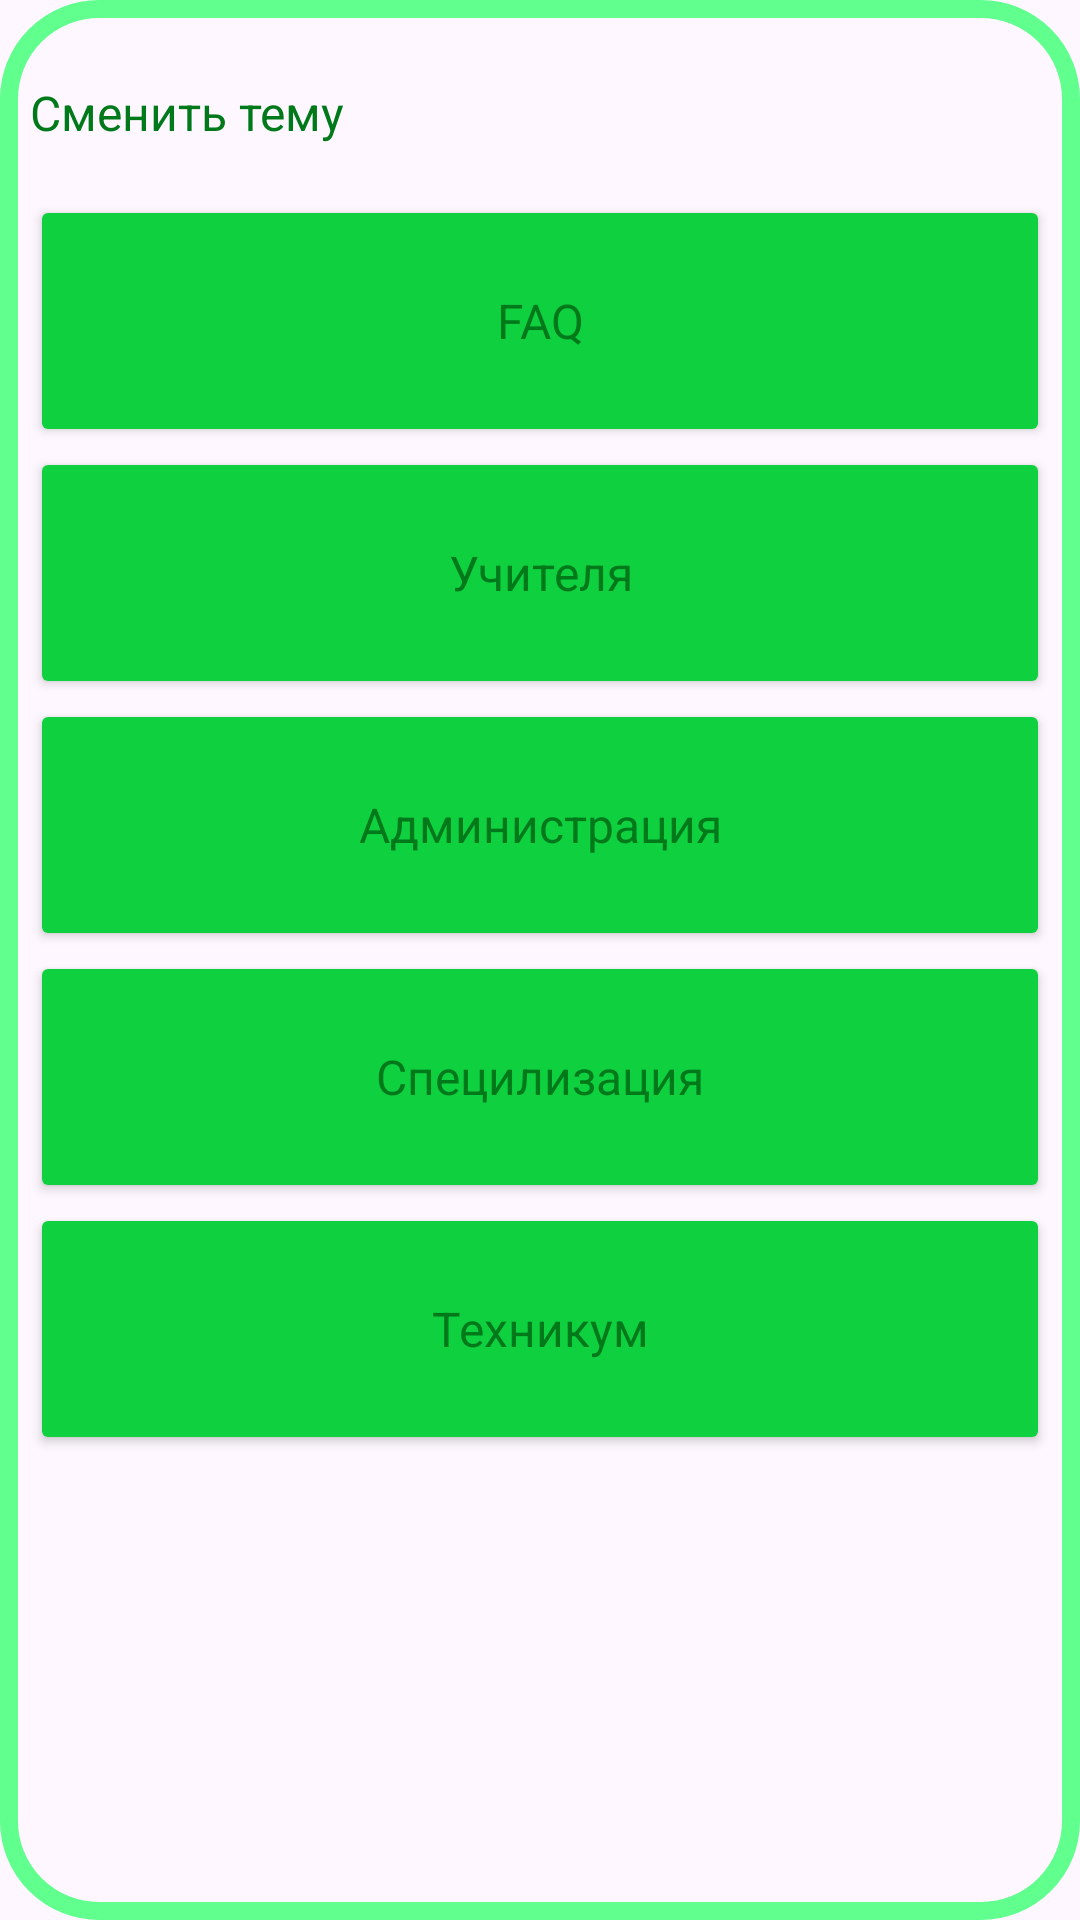

Produce the Android XML layout that renders to this screen, including the resource entries it uses.
<!-- AndroidManifest.xml: application theme Theme.Damir_pracktik -->
<!-- res/layout/fragment_menu.xml -->
<?xml version="1.0" encoding="utf-8"?>
<LinearLayout xmlns:android="http://schemas.android.com/apk/res/android"
    xmlns:tools="http://schemas.android.com/tools"
    android:layout_width="match_parent"
    android:layout_height="match_parent"
    android:orientation="vertical"
    style="@style/RecyclerViewLight"
    tools:context=".MenuFragment">

    <Switch
        android:id="@+id/DarkTheme"
        android:layout_width="match_parent"
        android:layout_height="55dp"
        style = "@style/MyTextView"
        android:thumb="@drawable/switch_custom_thumb_selector"
        android:track="@drawable/switch_custom_track_selector"
        android:text="Сменить тему" />

    <LinearLayout
        android:layout_width="match_parent"
        android:layout_height="match_parent"
        android:orientation="vertical">

        <Button
            android:id="@+id/ButtonFAQ"
            android:layout_width="match_parent"
            android:layout_height="84dp"
            style = "@style/MyTextView"
            android:text="FAQ" />

        <Button
            android:id="@+id/buttonTeacher"
            android:layout_width="match_parent"
            android:layout_height="84dp"
            style = "@style/MyTextView"
            android:text="@string/teacher" />

        <Button
            android:id="@+id/buttonAdministrator"
            android:layout_width="match_parent"
            android:layout_height="84dp"
            style = "@style/MyTextView"
            android:text="@string/administrator" />

        <Button
            android:id="@+id/buttonSpec"
            android:layout_width="match_parent"
            android:layout_height="84dp"
            style = "@style/MyTextView"
            android:text="@string/spec" />

        <Button
            android:id="@+id/buttonCollege"
            style="@style/MyTextView"
            android:layout_width="match_parent"
            android:layout_height="84dp"
            android:text="@string/college" />

    </LinearLayout>

</LinearLayout>
<!-- resources referenced by this layout -->
<resources>
  <string name="administrator">Администрация</string>
  <string name="college">Техникум</string>
  <string name="spec">Специлизация</string>
  <string name="teacher">Учителя</string>
  <style name="MyTextView" parent="Widget.AppCompat.TextView">
          <item name="android:textSize">16dp</item>
          <item name="android:textColor">@color/colorPrimaryDark</item>
          <item name="android:backgroundTint">@color/colorPrimary</item>
      </style>
  <style name="RecyclerViewLight">
          <item name="android:background">@drawable/recycler_view_light</item>
      </style>
  <style name="Theme.Damir_pracktik" parent="Base.Theme.Damir_pracktik" />
  <color name="colorPrimaryDark">#00791B</color>
  <color name="colorPrimary">#0FD140</color>
  <!-- drawable recycler_view_light (drawable) -->
  <?xml version="1.0" encoding="utf-8"?>
  <shape xmlns:android="http://schemas.android.com/apk/res/android">
      <corners
          android:bottomLeftRadius="30dp"
          android:bottomRightRadius="30dp"
          android:topLeftRadius="30dp"
          android:topRightRadius="30dp"/>
      <padding
          android:bottom="10dp"
          android:left="10dp"
          android:right="10dp"
          android:top="10dp"/>
      <stroke
          android:color="@color/colorAccent"
          android:width="6dp"/>
  </shape>
  <style name="Base.Theme.Damir_pracktik" parent="Theme.Material3.DayNight.NoActionBar">
          <item name="colorPrimary">@color/colorPrimary</item>
          <item name="colorPrimaryDark">@color/colorPrimaryDark</item>
          <item name="colorAccent">@color/colorAccent</item>
      </style>
  <color name="colorAccent">#61FF8D</color>
</resources>
